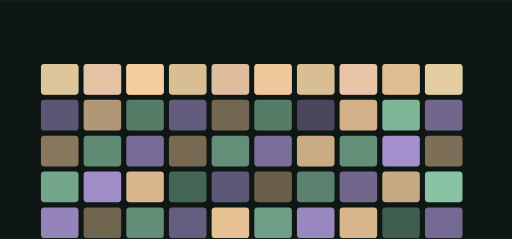
t = 0.00 s
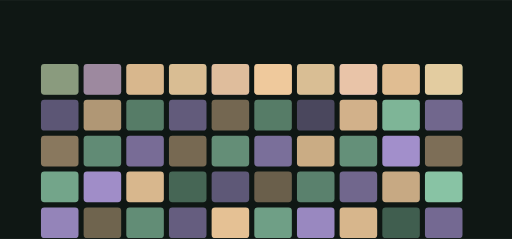
t = 1.61 s
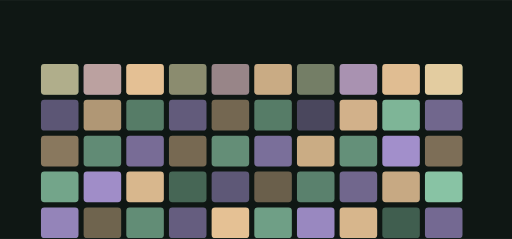
t = 3.35 s
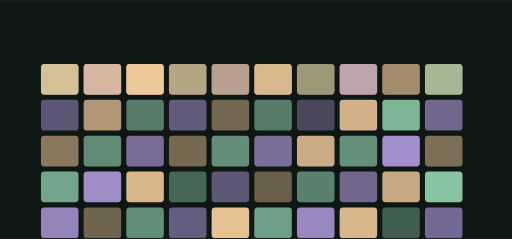
t = 4.95 s
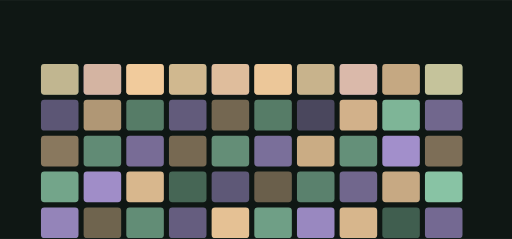
t = 6.65 s
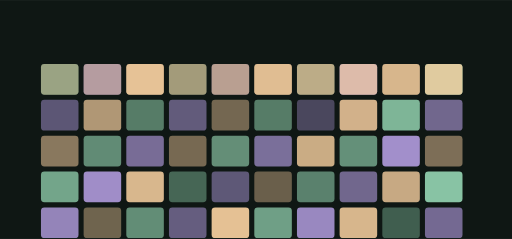
t = 8.39 s

The animated SVG that drew these frames (rendered in a browser with its animation timeline set to each time). Animation: 10 SMIL elements (animate=10); frames cover the first 8.39 s, repeats indefinitely.

<svg xmlns="http://www.w3.org/2000/svg" viewBox="0 0 1200 560" width="1200" height="560" role="img" aria-label="grokinstall hero">
<title>grokinstall hero</title>
<rect width="1200" height="560" fill="#0f1714"/>
<defs><linearGradient id="gh" x1="0" y1="0" x2="1" y2="1"><stop offset="0%" stop-color="#95d5b2"/><stop offset="100%" stop-color="#b8a1e6"/></linearGradient></defs><rect x="96.00" y="150.00" width="88.00" height="72.00" rx="8.00" fill="#95d5b2" opacity="0.57"/><rect x="196.00" y="150.00" width="88.00" height="72.00" rx="8.00" fill="#b8a1e6" opacity="0.65"/><rect x="296.00" y="150.00" width="88.00" height="72.00" rx="8.00" fill="#ffd6a5" opacity="0.80"/><rect x="396.00" y="150.00" width="88.00" height="72.00" rx="8.00" fill="#95d5b2" opacity="0.36"/><rect x="496.00" y="150.00" width="88.00" height="72.00" rx="8.00" fill="#b8a1e6" opacity="0.48"/><rect x="596.00" y="150.00" width="88.00" height="72.00" rx="8.00" fill="#ffd6a5" opacity="0.68"/><rect x="696.00" y="150.00" width="88.00" height="72.00" rx="8.00" fill="#95d5b2" opacity="0.38"/><rect x="796.00" y="150.00" width="88.00" height="72.00" rx="8.00" fill="#b8a1e6" opacity="0.76"/><rect x="896.00" y="150.00" width="88.00" height="72.00" rx="8.00" fill="#ffd6a5" opacity="0.36"/><rect x="996.00" y="150.00" width="88.00" height="72.00" rx="8.00" fill="#95d5b2" opacity="0.77"/><rect x="96.00" y="234.00" width="88.00" height="72.00" rx="8.00" fill="#b8a1e6" opacity="0.46"/><rect x="196.00" y="234.00" width="88.00" height="72.00" rx="8.00" fill="#ffd6a5" opacity="0.67"/><rect x="296.00" y="234.00" width="88.00" height="72.00" rx="8.00" fill="#95d5b2" opacity="0.53"/><rect x="396.00" y="234.00" width="88.00" height="72.00" rx="8.00" fill="#b8a1e6" opacity="0.49"/><rect x="496.00" y="234.00" width="88.00" height="72.00" rx="8.00" fill="#ffd6a5" opacity="0.42"/><rect x="596.00" y="234.00" width="88.00" height="72.00" rx="8.00" fill="#95d5b2" opacity="0.53"/><rect x="696.00" y="234.00" width="88.00" height="72.00" rx="8.00" fill="#b8a1e6" opacity="0.35"/><rect x="796.00" y="234.00" width="88.00" height="72.00" rx="8.00" fill="#ffd6a5" opacity="0.81"/><rect x="896.00" y="234.00" width="88.00" height="72.00" rx="8.00" fill="#95d5b2" opacity="0.83"/><rect x="996.00" y="234.00" width="88.00" height="72.00" rx="8.00" fill="#b8a1e6" opacity="0.58"/><rect x="96.00" y="318.00" width="88.00" height="72.00" rx="8.00" fill="#ffd6a5" opacity="0.51"/><rect x="196.00" y="318.00" width="88.00" height="72.00" rx="8.00" fill="#95d5b2" opacity="0.61"/><rect x="296.00" y="318.00" width="88.00" height="72.00" rx="8.00" fill="#b8a1e6" opacity="0.62"/><rect x="396.00" y="318.00" width="88.00" height="72.00" rx="8.00" fill="#ffd6a5" opacity="0.43"/><rect x="496.00" y="318.00" width="88.00" height="72.00" rx="8.00" fill="#95d5b2" opacity="0.63"/><rect x="596.00" y="318.00" width="88.00" height="72.00" rx="8.00" fill="#b8a1e6" opacity="0.64"/><rect x="696.00" y="318.00" width="88.00" height="72.00" rx="8.00" fill="#ffd6a5" opacity="0.78"/><rect x="796.00" y="318.00" width="88.00" height="72.00" rx="8.00" fill="#95d5b2" opacity="0.64"/><rect x="896.00" y="318.00" width="88.00" height="72.00" rx="8.00" fill="#b8a1e6" opacity="0.87"/><rect x="996.00" y="318.00" width="88.00" height="72.00" rx="8.00" fill="#ffd6a5" opacity="0.46"/><rect x="96.00" y="402.00" width="88.00" height="72.00" rx="8.00" fill="#95d5b2" opacity="0.75"/><rect x="196.00" y="402.00" width="88.00" height="72.00" rx="8.00" fill="#b8a1e6" opacity="0.86"/><rect x="296.00" y="402.00" width="88.00" height="72.00" rx="8.00" fill="#ffd6a5" opacity="0.84"/><rect x="396.00" y="402.00" width="88.00" height="72.00" rx="8.00" fill="#95d5b2" opacity="0.41"/><rect x="496.00" y="402.00" width="88.00" height="72.00" rx="8.00" fill="#b8a1e6" opacity="0.47"/><rect x="596.00" y="402.00" width="88.00" height="72.00" rx="8.00" fill="#ffd6a5" opacity="0.38"/><rect x="696.00" y="402.00" width="88.00" height="72.00" rx="8.00" fill="#95d5b2" opacity="0.56"/><rect x="796.00" y="402.00" width="88.00" height="72.00" rx="8.00" fill="#b8a1e6" opacity="0.58"/><rect x="896.00" y="402.00" width="88.00" height="72.00" rx="8.00" fill="#ffd6a5" opacity="0.77"/><rect x="996.00" y="402.00" width="88.00" height="72.00" rx="8.00" fill="#95d5b2" opacity="0.91"/><rect x="96.00" y="486.00" width="88.00" height="72.00" rx="8.00" fill="#b8a1e6" opacity="0.79"/><rect x="196.00" y="486.00" width="88.00" height="72.00" rx="8.00" fill="#ffd6a5" opacity="0.40"/><rect x="296.00" y="486.00" width="88.00" height="72.00" rx="8.00" fill="#95d5b2" opacity="0.62"/><rect x="396.00" y="486.00" width="88.00" height="72.00" rx="8.00" fill="#b8a1e6" opacity="0.51"/><rect x="496.00" y="486.00" width="88.00" height="72.00" rx="8.00" fill="#ffd6a5" opacity="0.89"/><rect x="596.00" y="486.00" width="88.00" height="72.00" rx="8.00" fill="#95d5b2" opacity="0.72"/><rect x="696.00" y="486.00" width="88.00" height="72.00" rx="8.00" fill="#b8a1e6" opacity="0.82"/><rect x="796.00" y="486.00" width="88.00" height="72.00" rx="8.00" fill="#ffd6a5" opacity="0.83"/><rect x="896.00" y="486.00" width="88.00" height="72.00" rx="8.00" fill="#95d5b2" opacity="0.37"/><rect x="996.00" y="486.00" width="88.00" height="72.00" rx="8.00" fill="#b8a1e6" opacity="0.60"/><g><rect x="96.00" y="150.00" width="88.00" height="72.00" rx="8.00" fill="#ffd6a5" opacity="0.80"/><animate attributeName="opacity" values="0.25;1.0;0.25" dur="8.799999999999999s" begin="0.97s" repeatCount="indefinite" /></g><g><rect x="196.00" y="150.00" width="88.00" height="72.00" rx="8.00" fill="#ffd6a5" opacity="0.80"/><animate attributeName="opacity" values="0.25;1.0;0.25" dur="8.799999999999999s" begin="1.29s" repeatCount="indefinite" /></g><g><rect x="296.00" y="150.00" width="88.00" height="72.00" rx="8.00" fill="#ffd6a5" opacity="0.80"/><animate attributeName="opacity" values="0.25;1.0;0.25" dur="8.799999999999999s" begin="1.6099999999999999s" repeatCount="indefinite" /></g><g><rect x="396.00" y="150.00" width="88.00" height="72.00" rx="8.00" fill="#ffd6a5" opacity="0.80"/><animate attributeName="opacity" values="0.25;1.0;0.25" dur="8.799999999999999s" begin="1.93s" repeatCount="indefinite" /></g><g><rect x="496.00" y="150.00" width="88.00" height="72.00" rx="8.00" fill="#ffd6a5" opacity="0.80"/><animate attributeName="opacity" values="0.25;1.0;0.25" dur="8.799999999999999s" begin="2.25s" repeatCount="indefinite" /></g><g><rect x="596.00" y="150.00" width="88.00" height="72.00" rx="8.00" fill="#ffd6a5" opacity="0.80"/><animate attributeName="opacity" values="0.25;1.0;0.25" dur="8.799999999999999s" begin="2.5700000000000003s" repeatCount="indefinite" /></g><g><rect x="696.00" y="150.00" width="88.00" height="72.00" rx="8.00" fill="#ffd6a5" opacity="0.80"/><animate attributeName="opacity" values="0.25;1.0;0.25" dur="8.799999999999999s" begin="2.8899999999999997s" repeatCount="indefinite" /></g><g><rect x="796.00" y="150.00" width="88.00" height="72.00" rx="8.00" fill="#ffd6a5" opacity="0.80"/><animate attributeName="opacity" values="0.25;1.0;0.25" dur="8.799999999999999s" begin="3.21s" repeatCount="indefinite" /></g><g><rect x="896.00" y="150.00" width="88.00" height="72.00" rx="8.00" fill="#ffd6a5" opacity="0.80"/><animate attributeName="opacity" values="0.25;1.0;0.25" dur="8.799999999999999s" begin="3.5300000000000002s" repeatCount="indefinite" /></g><g><rect x="996.00" y="150.00" width="88.00" height="72.00" rx="8.00" fill="#ffd6a5" opacity="0.80"/><animate attributeName="opacity" values="0.25;1.0;0.25" dur="8.799999999999999s" begin="3.8499999999999996s" repeatCount="indefinite" /></g>
</svg>
